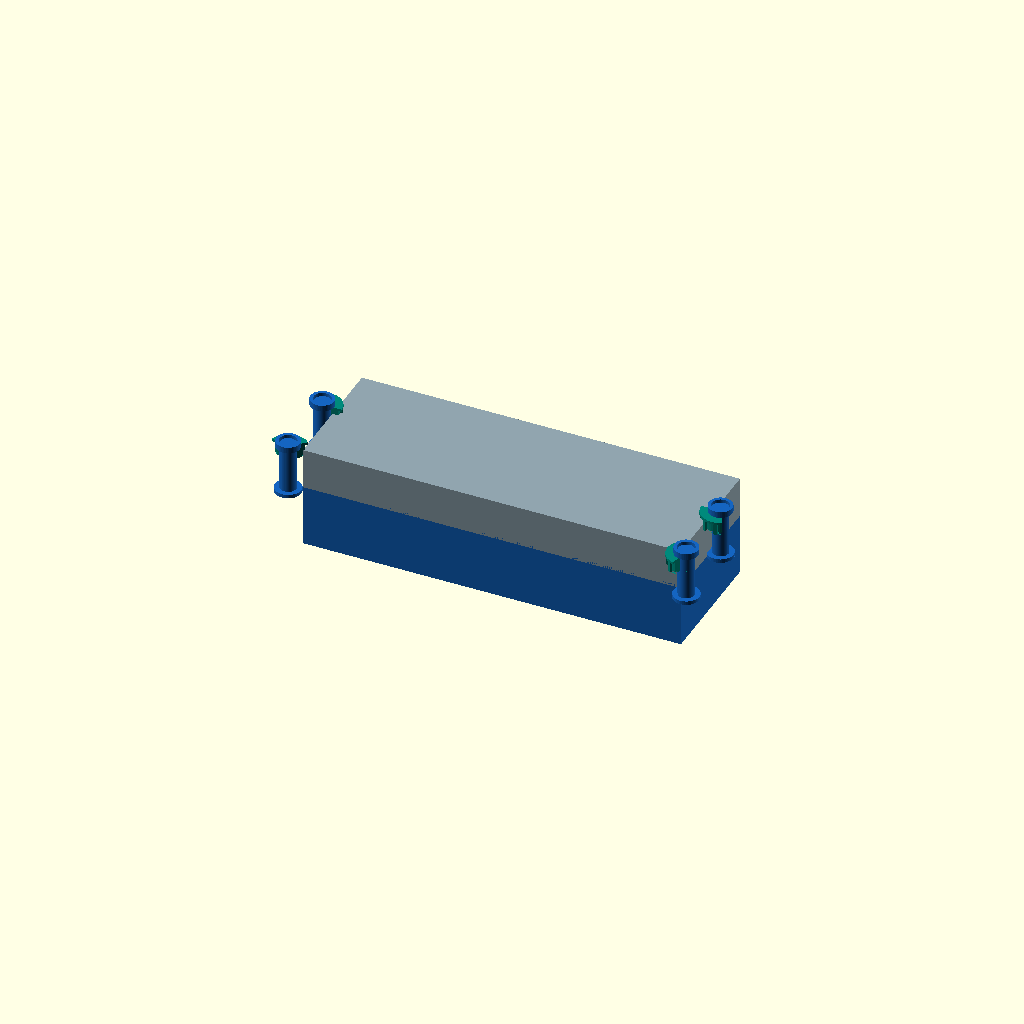
Cell 1: rendered with the file's own defaults.
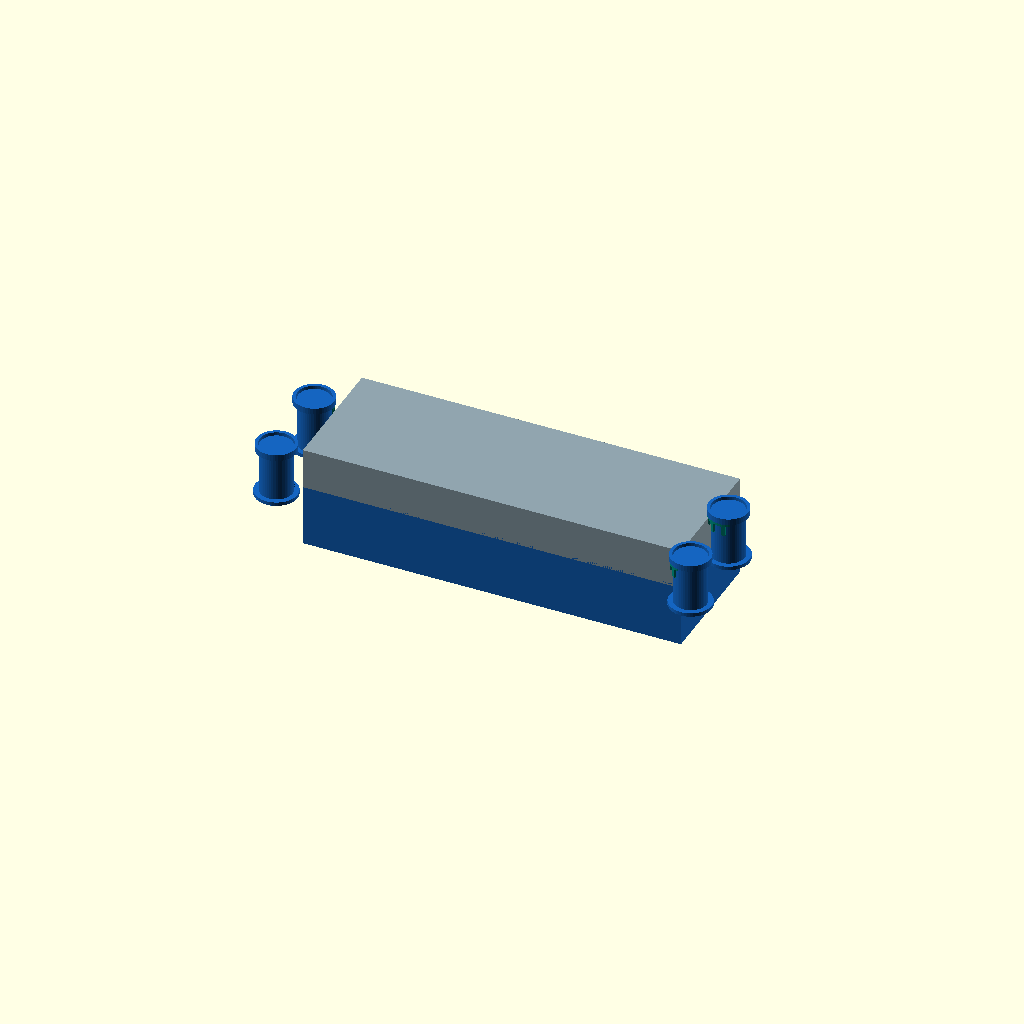
Cell 2 — post_r set to 13, the other parameters unchanged.
All cells are drawn from one camera (rotation 55°, 0°, 25°, orthographic, colour scheme Cornfield), so only the parameter changes between them.
OpenSCAD source file design/drawers/mixed/attach3/twist_corners/03_wide_lobe.scad:
// 03_wide_lobe.scad
// VARIANT 3: Wide "spanner" lobe — front corners + short ends, flush back guide
//
// Like V2 but the lobe is wider (spans ~120° arc) so it's easier to grip and
// covers more rim area. Also adds a stepped undercut on the lobe underside so
// the rim snaps into a shallow pocket in lock=1, giving a positive locked feel.
// Back/door side: no hardware, flush guide wall on new tray.
//
// Tray dims:
//   New tray : 305 × 102 × 50, wall=3
//   Top tray : 305 × 102 × 33, base z=50, rim top z=83

lock = 1;  // 0=open, 1=locked

$fn = 48;

C_new = "#1565C0";
C_top = "#90A4AE";
C_cam = "#00897B";  // teal variant

NW = 305; ND = 102; NH = 50;
TW = 305; TD = 102; TH = 33;
wall = 3;

rim_top_z = NH + TH;  // 83

post_r    = 6.5;
post_h    = 42;
cam_bot   = 27;   // z=77 (a little below rim bottom)
cam_top   = 39;   // z=89
cam_h     = cam_top - cam_bot;
lobe_r    = 13;   // larger radius for wider grip
lobe_ang  = 120;  // arc sweep of lobe
cap_r     = post_r + 3;
cap_h     = 5;
gap       = 0.4;

post_off = post_r + gap + 1.2;

posts = [
    [-post_off,    -post_off, 1],
    [ NW+post_off, -post_off, 2],
    [-post_off,     ND/2,     3],
    [ NW+post_off,  ND/2,     4],
];

function inward_ang(id) =
    id==1 ?  45 :
    id==2 ? 135 :
    id==3 ?   0 :
    180;

function open_ang(id) = inward_ang(id) + 90;

module new_tray() {
    color(C_new) {
        difference() {
            cube([NW, ND, NH]);
            translate([wall, wall, wall])
                cube([NW-2*wall, ND-2*wall, NH]);
        }
        // Back flush guide wall
        translate([0, ND-wall, NH])
            cube([NW, wall, 5]);
        // Front alignment ledge (thin, 1mm protrusion inward, doesn't block drop)
        translate([wall, 0, NH])
            cube([NW-2*wall, 1, 2]);
    }
}

module top_tray() {
    color(C_top)
    translate([0,0,NH])
    difference() {
        cube([TW, TD, TH]);
        translate([wall, wall, 0])
            cube([TW-2*wall, TD-2*wall, TH-wall]);
    }
}

module cam_body(id) {
    rot = lock==1 ? inward_ang(id) : open_ang(id);
    color(C_cam)
    rotate([0,0,rot]) {
        difference() {
            union() {
                // wide arc lobe
                rotate_extrude(angle=lobe_ang)
                    translate([post_r+0.5, 0, 0])
                    square([lobe_r - post_r - 0.5, cam_h]);
                // top cap disc for finger grip
                translate([0,0,cam_h-2])
                    difference() {
                        rotate_extrude(angle=lobe_ang)
                            translate([post_r+0.5,0,0])
                            square([lobe_r-post_r+2, 2]);
                        cylinder(r=post_r+gap+0.1, h=3);
                    }
                // radial finger ribs on outer edge
                for (a = [20, 60, 100])
                    rotate([0,0,a])
                    translate([lobe_r-1, -1.5, 1])
                        cube([3, 3, cam_h-3]);
            }
            // bore
            cylinder(r=post_r+gap, h=cam_h+1);
            // stepped undercut on lobe underside: 1.5mm deep pocket to catch rim top
            // The rim top is 3mm wide, pocket grabs rim when fully rotated
            rotate_extrude(angle=lobe_ang+5)
                translate([post_r+gap+0.5, 0, 0])
                polygon([[0,0],[lobe_r-post_r-gap,0],[lobe_r-post_r-gap,2],[3,2],[3,0]]);
        }
    }
}

module post_assembly(id) {
    color(C_new) {
        cylinder(r=post_r, h=post_h);
        translate([0,0,cam_top+gap])
        difference() {
            cylinder(r=cap_r, h=cap_h);
            cylinder(r=post_r+gap, h=cap_h+1);
        }
        cylinder(r=post_r+4, h=3);
        for (sa = [inward_ang(id), open_ang(id)])
            rotate([0,0,sa])
            translate([post_r-0.5, -1.2, 0])
                cube([2.5, 2.4, 3]);
    }
    translate([0,0,cam_bot]) cam_body(id);
}

new_tray();
top_tray();

for (p = posts)
    translate([p[0], p[1], NH])
        post_assembly(p[2]);
Parameter table extracted from the source (name, type, default, range or options):
lock: number, default 1
C_new: string, default "#1565C0"
C_top: string, default "#90A4AE"
C_cam: string, default "#00897B"
wall: number, default 3
post_r: number, default 6.5
post_h: number, default 42
cam_bot: number, default 27
cam_top: number, default 39
lobe_r: number, default 13
lobe_ang: number, default 120
cap_h: number, default 5
gap: number, default 0.4
